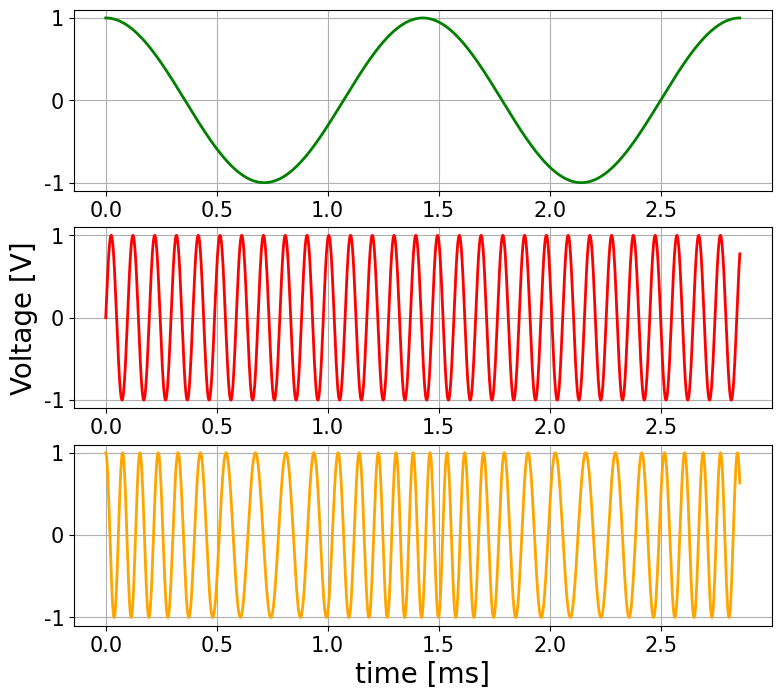

This figure's Python source:
# -*- coding: utf-8 -*-
"""
Created on Fri Oct 29 14:17:41 2021

@title: Standard Frequency Modulated Signal
@description: This Program generates the frequency modulated signal and
              shows on matplot lib
[redacted]
"""

import numpy as np  
import matplotlib.pyplot as plt  

Am = 1  #Amplitude of MessageSignal 
fm = 0.7e3      #Message Signal Frequency in KHz 
fc = 10.2e3       #Carrier Signal Frequency in KHz 
fs = 1000e3     #Sampling Frequency in KHz 
ts = 1/fs       #Sampling Period in cycles per second 
tstop = 2*(1/fm)    #Four cycles of Message Signals 

t = np.arange(0,tstop,ts)       #Time Domain 
kf = 3000   #Frequency Sensitivity 
beta = (kf*Am)/fm    #Modulation Index 

xm = np.cos(2*np.pi*fm*t)   #Message Signal 
xc = np.sin(2*np.pi*fc*t)   #Carrier Signal 
s_fm = np.cos(2*np.pi*fc*t + beta*np.sin(2*np.pi*fm*t))     #Single Tone FM Signal 


fig, axs = plt.subplots(3,1,figsize=(9,8))   #Initializing SubPlots 
axs[0].plot(t/1e-3, xm, linewidth=2, color='g')   
axs[0].grid(True)             
axs[0].tick_params(axis='both', which='major', labelsize=15)  
for tick in axs[0].get_xticklabels():                   
    tick.set_fontname("Times New Roman")        
for tick in axs[0].get_yticklabels():           
    tick.set_fontname("Times New Roman")        
    
axs[1].plot(t/1e-3, xc, linewidth=2, color='r')  
axs[1].grid(True)                                
axs[1].set_ylabel('Voltage [V]', fontsize=20, fontname='Times New Roman')   
axs[1].tick_params(axis='both', which='major', labelsize=15)                
for tick in axs[1].get_xticklabels():            
    tick.set_fontname("Times New Roman")         
for tick in axs[1].get_yticklabels():            
    tick.set_fontname("Times New Roman")         
    
axs[2].plot(t/1e-3, s_fm, linewidth=2, color='#ffa500')       
axs[2].grid(True)                            
axs[2].set_xlabel('time [ms]', fontsize=20, fontname='Times New Roman')     
axs[2].tick_params(axis='both', which='major', labelsize=15)                
for tick in axs[2].get_xticklabels():        
    tick.set_fontname("Times New Roman")     
for tick in axs[2].get_yticklabels():        
    tick.set_fontname("Times New Roman")     
    
